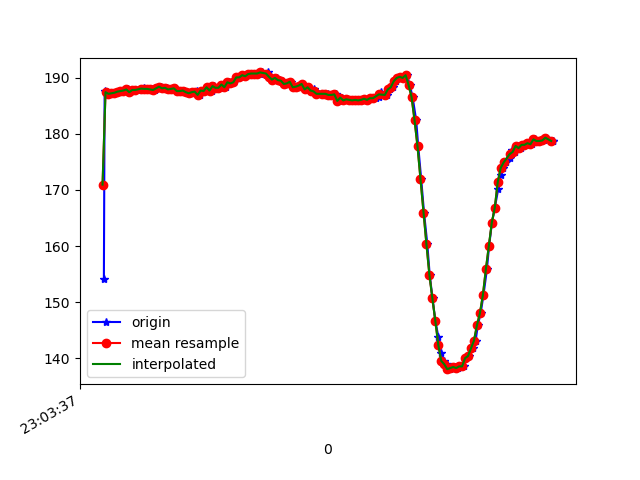

The file beside this chart, header and first rows:
1617836617769, 532261384466749, 154.19922, -244.53125, -56.933594
1617836617774, 532261402932137, 187.7, -265.8, -75.88
1617836617790, 532261421885867, 187.4, -266.2, -75.59
1617836617807, 532261440931161, 187.1, -265.7, -75.98
1617836617826, 532261459945933, 187.2, -266, -74.71
1617836617850, 532261479021748, 187.3, -266.2, -75.0
1617836617868, 532261498189127, 187.5, -265.5, -75.68
1617836617889, 532261517264942, 187.6, -266.3, -75.68
1617836617907, 532261536310235, 187.7, -266, -76.37
1617836617928, 532261555752306, 187.9, -265.8, -75.88
1617836617945, 532261574706036, 187.4, -266.6, -75.88
1617836617964, 532261593720808, 187.8, -266, -75.88
1617836617980, 532261612857665, 187.8, -265.9, -75.39
1617836617999, 532261631965204, 187.8, -266.2, -76.37
1617836618021, 532261651041019, 187.9, -266.4, -75.0
1617836618038, 532261670116834, 188.2, -266.3, -76.46
1617836618058, 532261689101085, 188, -266, -76.66
1617836618078, 532261708207422, 188, -266.3, -77.34
1617836618095, 532261727313758, 187.9, -265.5, -75.39
1617836618114, 532261746328530, 187.8, -266, -75.88
1617836618135, 532261765373824, 188.1, -265.9, -75.39
1617836618152, 532261784388596, 188.4, -266.1, -76.27
1617836618177, 532261803433890, 188.1, -266.5, -76.46
1617836618194, 532261822692832, 188.2, -266, -76.95
1617836618209, 532261841768647, 187.9, -266.3, -76.46
1617836618230, 532261860813941, 188, -265.9, -76.46
1617836618247, 532261879828713, 188.1, -266.3, -76.76
1617836618265, 532261898843485, 187.6, -265.9, -76.27
1617836618284, 532261917797215, 187.6, -266.3, -77.05
1617836618305, 532261936811987, 187.7, -265.7, -77.05
1617836618323, 532261955826760, 187.4, -264.9, -75.98
1617836618341, 532261974872053, 187.2, -264.4, -75.39
1617836618360, 532261993947868, 187.4, -264, -75.39
1617836618381, 532262012901598, 187.4, -262.6, -75.39
1617836618398, 532262032007934, 187.6, -262.9, -76.07
1617836618418, 532262051022707, 186.9, -263.1, -75.88
1617836618437, 532262070098521, 187.7, -263, -75.2
1617836618459, 532262089113294, 187.6, -262.3, -75.88
1617836618479, 532262108158587, 188.3, -261.3, -75.88
1617836618494, 532262127173360, 187.7, -261, -75.68
1617836618513, 532262146279696, 188.5, -260.7, -76.07
1617836618532, 532262165324990, 188.2, -260.4, -76.27
1617836618553, 532262184278719, 188.2, -260.6, -75.68
1617836618570, 532262203415577, 188.8, -260.2, -75.88
1617836618589, 532262222949211, 188.3, -260.8, -75.68
1617836618608, 532262241658771, 189.2, -260.8, -75.68
1617836618627, 532262260673543, 189, -260.5, -75.59
1617836618647, 532262279718836, 189.2, -260.2, -75.59
1617836618665, 532262298764130, 190, -260.4, -75.98
1617836618684, 532262317778902, 190, -260.2, -75.29
1617836618704, 532262336763153, 190.4, -259.8, -76.95
1617836618722, 532262355838968, 190.2, -260, -75.88
1617836618741, 532262374945305, 190.6, -260.1, -75.98
1617836618761, 532262394021119, 190.7, -260.1, -75.68
1617836618782, 532262413035892, 190.7, -260.1, -74.9
1617836618800, 532262432081185, 190.7, -259.2, -75.88
1617836618817, 532262451126479, 190.7, -258.8, -74.61
1617836618836, 532262470141251, 190.9, -259.3, -75.39
1617836618860, 532262489247588, 190.5, -259.2, -74.71
1617836618876, 532262508414966, 190.9, -258.7, -75.59
1617836618894, 532262527399217, 190.1, -259.1, -75.68
... 98 more rows
